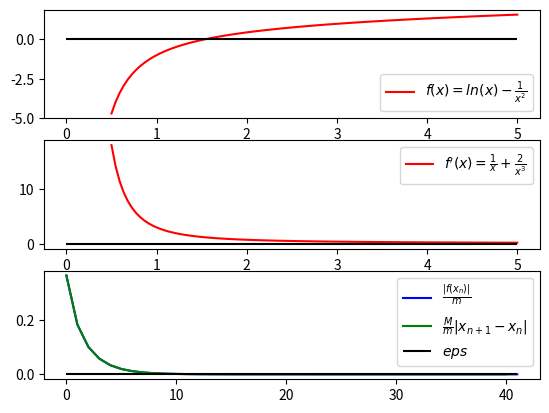

Python code for this plot:
# Модифицированный метод Ньютона
import numpy as np
from matplotlib import pyplot as plt


# функция
def f(x):
	return np.log(x) - 1 / np.power(x, 2)


# производная
def f_(x):
	return 1 / x + 2 / np.power(x, 3)


figure, axis = plt.subplots(3)
x = np.linspace(0.5, 5, 100)
axis[0].plot(x, f(x), color = 'red', label = r'$f(x) = ln(x) - \frac{1}{x^2}$')
axis[0].hlines(0, 0, 5, color = 'black')
axis[0].legend()
axis[1].plot(x, f_(x), color = 'red', label = r"$f'(x) = \frac{1}{x} + \frac{2}{x^3}$")
axis[1].hlines(0, 0, 5, color = 'black')
axis[1].legend()

# 0.1
a = 1
b = 2
M = max(abs(f_(np.linspace(a, b, 100))))
m = min(abs(f_(np.linspace(a, b, 100))))
print(f'M = {M}')
print(f'm = {m}')

x_last = a
x_next = a
it = 1
roots = np.array([])
eps = pow(10, -10)
diff = 100
# Для погрешности приближенного решения также справедлива и оценка (7)
# while M / m * abs(x_next - x_last) > eps or abs(f(x_next)) / m > eps:
while diff > eps:
	x_next = x_last - f(x_last) / f_(a)
	diff = abs(x_next - x_last)
	print(f"{it}. {x_next}")
	it += 1
	x_last = x_next
	roots = np.append(roots, x_last)
print(f"Root = {x_next}\nОтносительная погрешность = {eps / x_next}\nАбсолютная погрешность = {eps}")
diff_abs = np.array([abs(roots[i + 1] - roots[i])
                     for i in range(0, np.size(roots) - 1)])
axis[2].plot(np.arange(0, np.size(roots), step = 1), abs(f(roots)) / m,
             color = 'blue',
             label = r'$\frac{|f(x_{n})|}{m}$')
axis[2].plot(np.arange(0, np.size(diff_abs), step = 1), M / m * diff_abs,
             color = 'green',
             label = r'$\frac{M}{m}|x_{n+1} - x_{n}|$')
axis[2].hlines(eps, 0, np.size(diff_abs), color = 'black', label = r'$eps$')
axis[2].legend()
plt.show()
